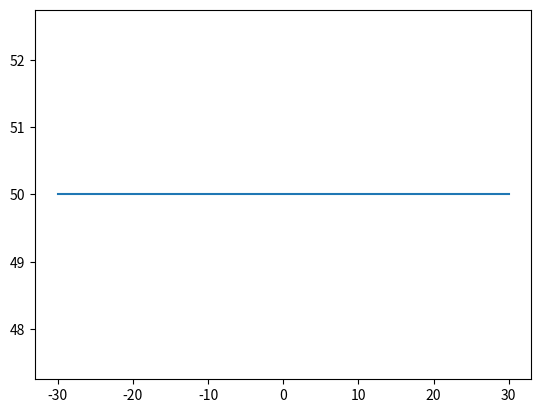

Reproduce this figure in Python. (Note: this script raises an exception after producing the figure.)
import matplotlib.pyplot as plt

gf1 = [30, -30]
gf2 = [50, 50]
plt.plot(gf1, gf2)

rf1 = [0]
for i in range(0, 1):
    rfvm = int(input("Enter the reference length in inches: "))

    rfv = rfvm + 2
    rf1.append(rfv)
rf2 = [-1, -1]
print(rf1, rf2)

plt.plot(rf2, rf1)

y1 = []
for i in range(0, 1):
    yvm = int(input("Enter the width of yoke in inches: "))

    ylv = yvm / 2
    ylv = rf2[1] - ylv
    y1.append(ylv)
    y1.append(rf2[1])
y2 = [rf1[1], rf1[1]]
print(y1, y2)
plt.plot(y1, y2)

chvm = int(input("Enter the width of chest in inches: "))
ahvl = (chvm / 4) - 1
print(ahvl)
rfv = rfv - ahvl

ahvl1 = [y1[0], y1[0]]
ahvl2 = [y2[0], rfv]

print(ahvl1, ahvl2)
plt.plot(ahvl1, ahvl2)

clv = (chvm / 4) + 2
print(clv)
clv = rf2[0] - clv
print(clv)
cl1 = [rf2[0], clv]
cl2 = [rfv, rfv]

print(cl1, cl2)
plt.plot(cl1, cl2)

chb1 = [cl1[1], cl1[1]]
chb2 = [rf1[0], cl2[1]]
print(chb1, chb2)
plt.plot(chb1, chb2)

ncvm = int(input("Enter the width of neck in inches: "))
nc = ncvm / 6
print(nc)
nc = rf2[1] - nc
nw1 = [nc, rf2[1]]
nw2 = [rf1[1], rf1[1]]
print(nw1, nw2)

plt.plot(nw1, nw2)

nc = ncvm / 6
nc = nc + 1.5
print(nc)
nc = rf1[1] - nc
nd1 = [rf2[1], rf2[1]]
nd2 = [nc, rf1[1]]
print(nd1, nd2)

plt.plot(nd1, nd2)

yoe = chvm / 24
print(yoe)
yoe = rf1[1] - yoe
yoe1 = [ahvl1[0], ahvl1[0]]
yoe2 = [rf1[1], yoe]
print(yoe1, yoe2)

plt.plot(yoe1, yoe2)

lsp1 = [yoe1[1], nw1[0]]
lsp2 = [yoe2[1], yoe2[0]]

lsp1[0] = lsp1[0] - 0.2
lsp2[0] = lsp2[0] - 0.2
print(lsp1, lsp2)

plt.plot(lsp1, lsp2)

#for normalizing below lsp values:
lsp1[0] = lsp1[0] + 0.2
lsp2[0] = lsp2[0] + 0.2

ndp1 = [lsp1[1], nd1[0]]
ndp2 = [lsp2[1], nd2[0]]
print(ndp1, ndp2)

plt.plot(ndp1, ndp2)

absv = lsp2[0] - cl2[0]
absv = absv / 2
print(absv)
absv1 = lsp2[0] - absv
print(absv1)
absv2 = y1[0] + 0.5
abs1 = [absv2, lsp1[0]]
abs2 = [absv1, absv1]
print(abs1, abs2)

plt.plot(abs1, abs2)

sawv = nd1[0] + 1
saw1 = [nd1[0], sawv]
saw2 = [nd2[0], nd2[0]]
print(saw1, saw2)

plt.plot(saw1, saw2)

sal1 = [saw1[1], saw1[1]]
sal2 = [saw2[1], saw1[1]]
print(sal1, sal2)

plt.plot(sal1, sal2)

bplv = sal1[0] + 2
bpw1 = [sal1[0], bplv]
bpw2 = [sal2[0], sal2[0]]
print(bpw1, bpw2)

plt.plot(bpw1, bpw2)

bpl1 = [bpw1[1], bpw1[1]]
bpl2 = [bpw2[1], bpw1[0]]
print(bpl1, bpl2)

plt.plot(bpl1, bpl2)

bl1 = [bpl1[1], chb1[0]]
bl2 = [bpl2[1], chb2[0]]
print(bl1, bl2)

plt.plot(bl1, bl2)
#----------------------Mirror------------------------------
# print('------mirror------')
# rfv = rfvm
# rf11 = [0]
# for i in range(0, 1):

#     rfv = rfv + 2
#     rf11.append(rfv)
# rf21 = [0, 0]
# print(rf11, rf21)

# plt.plot(rf21, rf11)

# yv = yvm
# y11 = []
# for i in range(0, 1):

#     ylv = yv / 2
#     ylv = rf21[1] - ylv
#     y11.append(ylv)
#     y11.append(rf21[1])
# y21 = [rf11[1], rf11[1]]

# y11 = [ -x for x in y11]

# print(y11, y21)
# plt.plot(y11, y21)

# chv = chvm
# ahvl = (chv / 4) - 1
# print(ahvl)
# rfv = rfv - ahvl
# ahvl11 = [y11[0], y11[0]]
# ahvl21 = [y21[0], rfv]

# print(ahvl11, ahvl21)
# plt.plot(ahvl11, ahvl21)

# clv = (chv / 4) + 2
# print(clv)
# clv = rf21[0] - clv
# print(clv)
# cl11 = [rf21[0], clv]
# cl21 = [rfv, rfv]

# cl11 = [ -x for x in cl11]

# print(cl11, cl21)
# plt.plot(cl11, cl21)

# chb11 = [cl11[1], cl11[1]]
# chb21 = [rf11[0], cl21[1]]
# print(chb11, chb21)
# plt.plot(chb11, chb21)

# ncv = ncvm
# nc = ncv / 6
# print(nc)
# nc = rf21[1] - nc
# nw11 = [nc, rf21[1]]
# nw21 = [rf11[1], rf11[1]]
# print(nw11, nw21)

# nw11 = [ -x for x in nw11]

# plt.plot(nw11, nw21)

# nc = ncv / 6
# nc = nc + 1.5
# print(nc)
# nc = rf11[1] - nc
# nd11 = [rf21[1], rf21[1]]
# nd21 = [nc, rf11[1]]
# print(nd11, nd21)

# plt.plot(nd11, nd21)

# yoe = chv / 24
# print(yoe)
# yoe = rf11[1] - yoe
# yoe11 = [ahvl11[0], ahvl11[0]]
# yoe21 = [rf11[1], yoe]
# print(yoe11, yoe21)

# plt.plot(yoe11, yoe21)

# lsp11 = [yoe11[1], nw11[0]]
# lsp21 = [yoe21[1], yoe21[0]]
# print(lsp11, lsp21)

# plt.plot(lsp11, lsp21)

# ndp11 = [lsp11[1], nd11[0]]
# ndp21 = [lsp21[1], nd21[0]]
# print(ndp11, ndp21)

# plt.plot(ndp11, ndp21)

# absv2 = y11[0] - 0.2
# abs11 = [absv2, lsp11[0]]
# abs21 = [absv1, absv1]
# print(abs11, abs21)

# plt.plot(abs11, abs21)

plt.show()